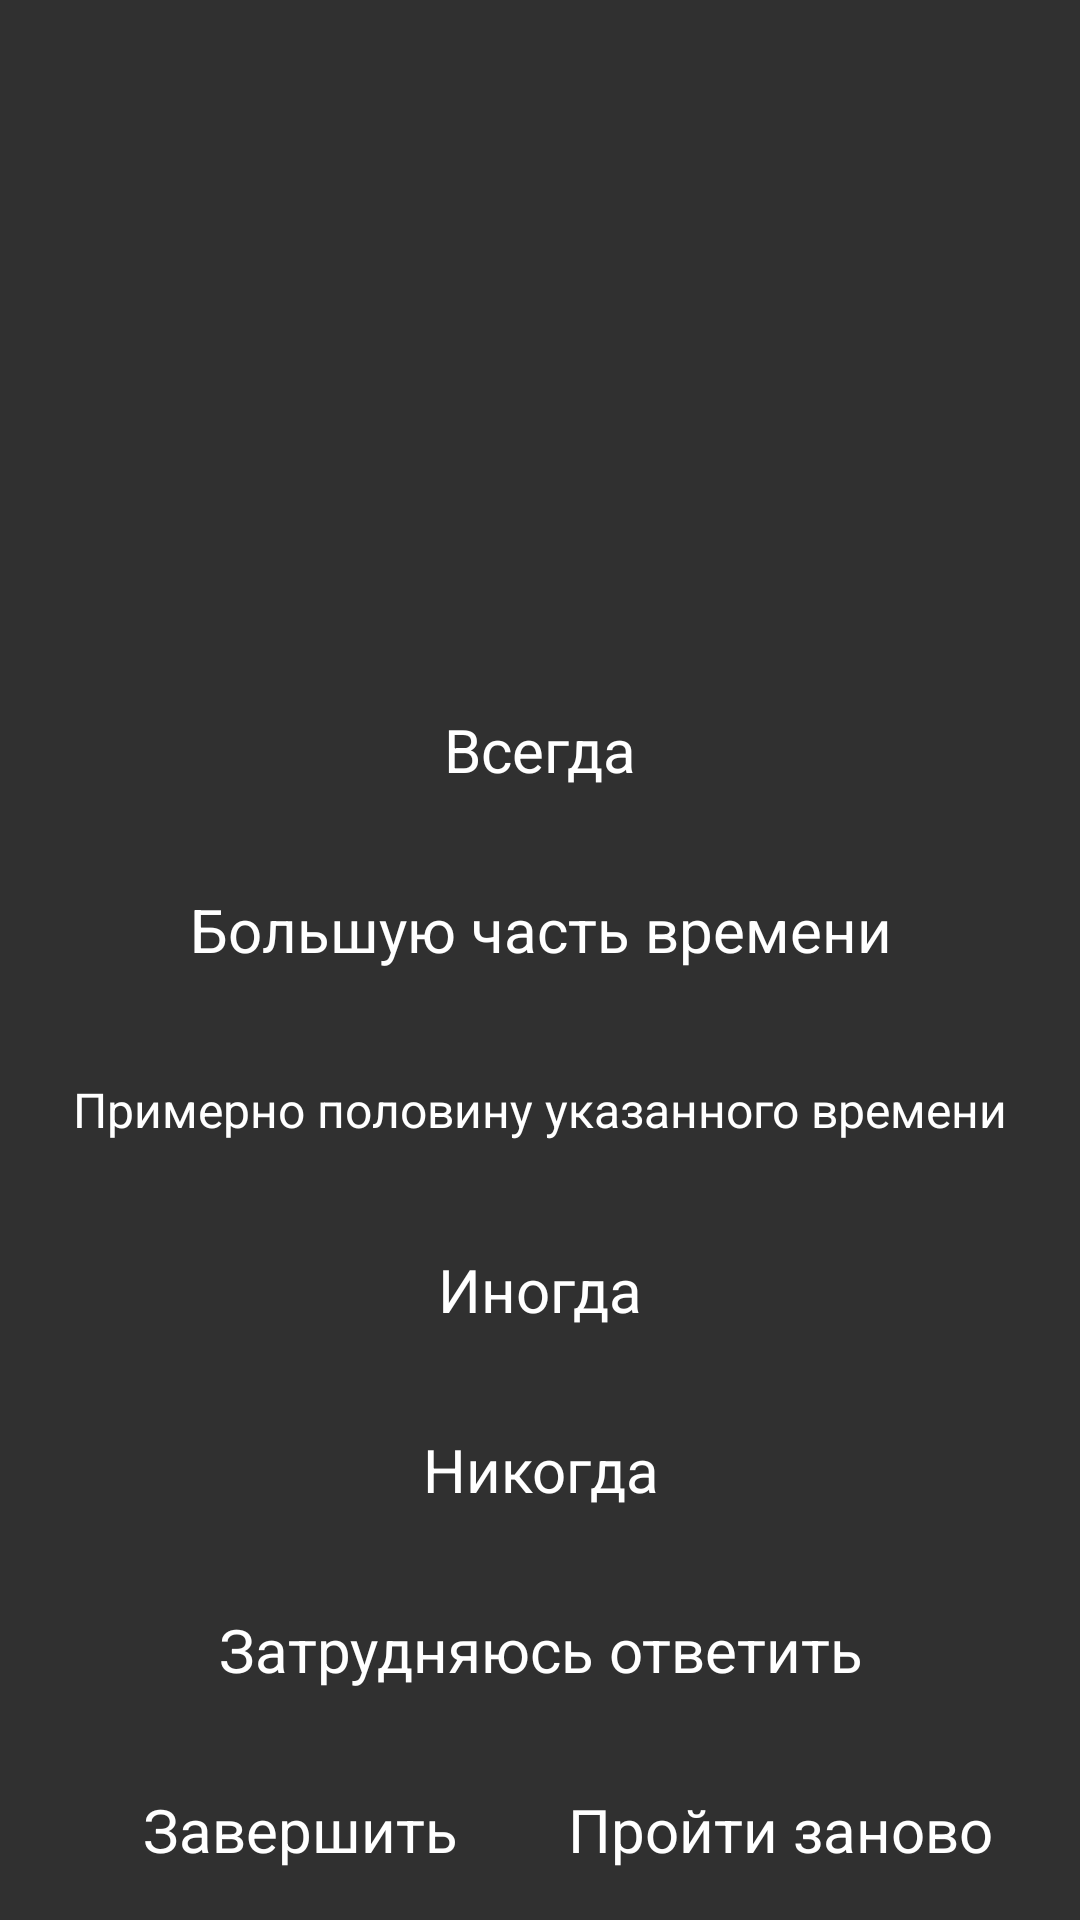

Produce the Android XML layout that renders to this screen, including the resource entries it uses.
<!-- AndroidManifest.xml: application theme AppTheme -->
<!-- res/layout/activity_fourth.xml -->
<?xml version="1.0" encoding="utf-8"?>
<androidx.constraintlayout.widget.ConstraintLayout
    xmlns:android="http://schemas.android.com/apk/res/android"
    xmlns:app="http://schemas.android.com/apk/res-auto"
    xmlns:tools="http://schemas.android.com/tools"
    android:layout_width="match_parent"
    android:layout_height="match_parent"
    tools:context=".ui.FourthActivity">

        <ImageView
            android:id="@+id/imageViewdryeye"
            android:layout_width="match_parent"
            android:layout_height="250dp"
            android:layout_margin="16dp"
            android:textSize="25sp"
            android:textStyle="bold"
            app:layout_constraintBottom_toTopOf="@+id/buttonAlways"
            app:layout_constraintEnd_toEndOf="parent"
            app:layout_constraintStart_toStartOf="parent"
            app:layout_constraintTop_toTopOf="parent"
            app:layout_constraintVertical_bias="0.184" />

        <TextView
            android:id="@+id/textViewQuestion"
            android:layout_width="match_parent"
            android:layout_height="120dp"
            android:layout_margin="16dp"
            android:textSize="25sp"
            android:textStyle="bold"
            app:layout_constraintBottom_toTopOf="@+id/buttonAlways"
            app:layout_constraintEnd_toEndOf="parent"
            app:layout_constraintStart_toStartOf="parent"
            app:layout_constraintTop_toTopOf="parent"
            app:layout_constraintVertical_bias="0.874" />

        <TextView
            android:id="@+id/textViewResult"
            android:layout_width="match_parent"
            android:layout_height="120dp"
            android:layout_margin="16dp"
            android:textSize="25sp"
            android:textStyle="bold"
            app:layout_constraintBottom_toBottomOf="parent"
            app:layout_constraintEnd_toEndOf="parent"
            app:layout_constraintHorizontal_bias="0.0"
            app:layout_constraintStart_toStartOf="parent"
            app:layout_constraintTop_toTopOf="parent"
            app:layout_constraintVertical_bias="0.546" />

        
        <FrameLayout
            android:id="@+id/buttonAlways"
            android:layout_width="match_parent"
            android:layout_height="60dp"
            android:layout_marginBottom="360dp"
            android:clickable="true"
            android:focusable="true"
            android:background="@drawable/osdi_inside_buttons_background"
            app:layout_constraintBottom_toBottomOf="parent"
            app:layout_constraintStart_toStartOf="parent">

                <TextView
                    android:layout_width="match_parent"
                    android:layout_height="match_parent"
                    android:gravity="center"
                    android:text="@string/buttonAlways"
                    android:textSize="20sp"
                    android:textColor="@android:color/white" />
        </FrameLayout>

        
        <FrameLayout
            android:id="@+id/buttonMostofthetime"
            android:layout_width="match_parent"
            android:layout_height="60dp"
            android:layout_marginBottom="300dp"
            android:clickable="true"
            android:focusable="true"
            android:background="@drawable/osdi_inside_buttons_background"
            app:layout_constraintBottom_toBottomOf="parent"
            app:layout_constraintStart_toStartOf="parent">

                <TextView
                    android:layout_width="match_parent"
                    android:layout_height="match_parent"
                    android:gravity="center"
                    android:text="@string/buttonMostofthetime"
                    android:textSize="20sp"
                    android:textColor="@android:color/white" />
        </FrameLayout>

        
        <FrameLayout
            android:id="@+id/buttonHalftime"
            android:layout_width="match_parent"
            android:layout_height="60dp"
            android:layout_marginBottom="240dp"
            android:clickable="true"
            android:focusable="true"
            android:background="@drawable/osdi_inside_buttons_background"
            app:layout_constraintBottom_toBottomOf="parent"
            app:layout_constraintStart_toStartOf="parent">

                <TextView
                    android:layout_width="match_parent"
                    android:layout_height="match_parent"
                    android:gravity="center"
                    android:text="@string/buttonHalftime"
                    android:textSize="16sp"
                    android:textColor="@android:color/white" />
        </FrameLayout>

        
        <FrameLayout
            android:id="@+id/buttonSometimes"
            android:layout_width="match_parent"
            android:layout_height="60dp"
            android:layout_marginBottom="180dp"
            android:clickable="true"
            android:focusable="true"
            android:background="@drawable/osdi_inside_buttons_background"
            app:layout_constraintBottom_toBottomOf="parent"
            app:layout_constraintStart_toStartOf="parent">

                <TextView
                    android:layout_width="match_parent"
                    android:layout_height="match_parent"
                    android:gravity="center"
                    android:text="@string/buttonSometimes"
                    android:textSize="20sp"
                    android:textColor="@android:color/white" />
        </FrameLayout>

        
        <FrameLayout
            android:id="@+id/buttonNever"
            android:layout_width="match_parent"
            android:layout_height="60dp"
            android:layout_marginBottom="120dp"
            android:clickable="true"
            android:focusable="true"
            android:background="@drawable/osdi_inside_buttons_background"
            app:layout_constraintBottom_toBottomOf="parent"
            app:layout_constraintStart_toStartOf="parent">

                <TextView
                    android:layout_width="match_parent"
                    android:layout_height="match_parent"
                    android:gravity="center"
                    android:text="@string/buttonNever"
                    android:textSize="20sp"
                    android:textColor="@android:color/white" />
        </FrameLayout>

        
        <FrameLayout
            android:id="@+id/buttonCantTell"
            android:layout_width="match_parent"
            android:layout_height="60dp"
            android:layout_marginBottom="60dp"
            android:clickable="true"
            android:focusable="true"
            android:background="@drawable/osdi_inside_buttons_background"
            app:layout_constraintBottom_toBottomOf="parent"
            app:layout_constraintStart_toStartOf="parent">

                <TextView
                    android:layout_width="match_parent"
                    android:layout_height="match_parent"
                    android:gravity="center"
                    android:text="@string/buttonCantTell"
                    android:textSize="20sp"
                    android:textColor="@android:color/white" />
        </FrameLayout>

        
        <FrameLayout
            android:id="@+id/resetButton"
            android:layout_width="200dp"
            android:layout_height="60dp"
            android:clickable="true"
            android:focusable="true"
            android:background="@drawable/osdi_inside_buttons_background"
            app:layout_constraintBottom_toBottomOf="parent"
            app:layout_constraintEnd_toEndOf="parent"
            app:layout_constraintHorizontal_bias="1.0"
            app:layout_constraintStart_toStartOf="parent">

                <TextView
                    android:layout_width="match_parent"
                    android:layout_height="match_parent"
                    android:gravity="center"
                    android:text="@string/buttonReset"
                    android:textSize="20sp"
                    android:textColor="@android:color/white" />
        </FrameLayout>

        
        <FrameLayout
            android:id="@+id/finishTestButton"
            android:layout_width="200dp"
            android:layout_height="60dp"
            android:clickable="true"
            android:focusable="true"
            android:background="@drawable/osdi_inside_buttons_background"
            app:layout_constraintBottom_toBottomOf="parent"
            app:layout_constraintEnd_toEndOf="parent"
            app:layout_constraintHorizontal_bias="0.0"
            app:layout_constraintStart_toStartOf="parent">

                <TextView
                    android:layout_width="match_parent"
                    android:layout_height="match_parent"
                    android:gravity="center"
                    android:text="@string/finish_Test_Button"
                    android:textSize="20sp"
                    android:textColor="@android:color/white" />
        </FrameLayout>

        <ProgressBar
            android:id="@+id/progressBardryeye"
            style="?android:attr/progressBarStyleHorizontal"
            android:layout_width="match_parent"
            android:layout_height="wrap_content"
            android:layout_marginBottom="2dp"
            app:layout_constraintBottom_toTopOf="@+id/imageViewdryeye"
            app:layout_constraintEnd_toEndOf="parent"
            app:layout_constraintHorizontal_bias="1.0"
            app:layout_constraintStart_toStartOf="parent" />

        <TextView
            android:id="@+id/progressTextdryeye"
            android:layout_width="wrap_content"
            android:layout_height="wrap_content"
            android:layout_marginBottom="2dp"
            android:textSize="15sp"
            android:text="@string/question_1_of_12"
            app:layout_constraintBottom_toTopOf="@+id/progressBardryeye"
            app:layout_constraintEnd_toEndOf="parent"
            app:layout_constraintStart_toStartOf="parent"
            app:layout_constraintTop_toTopOf="parent" />

</androidx.constraintlayout.widget.ConstraintLayout>
<!-- resources referenced by this layout -->
<resources>
  <string name="buttonAlways">Всегда</string>
  <string name="buttonCantTell">Затрудняюсь ответить</string>
  <string name="buttonHalftime">Примерно половину указанного времени</string>
  <string name="buttonMostofthetime">Большую часть времени</string>
  <string name="buttonNever">Никогда</string>
  <string name="buttonReset">Пройти заново</string>
  <string name="buttonSometimes">Иногда</string>
  <string name="finish_Test_Button">Завершить</string>
  <string name="question_1_of_12">Question 1 of 12</string>
  <style name="AppTheme" parent="Theme.AppCompat.NoActionBar">
          <item name="colorPrimary">@color/black_overlay</item>
          <item name="colorPrimaryDark">@color/black_overlay</item>
          <item name="android:windowActionBarOverlay">true</item>
      </style>
  <color name="black_overlay">#121212</color>
</resources>
